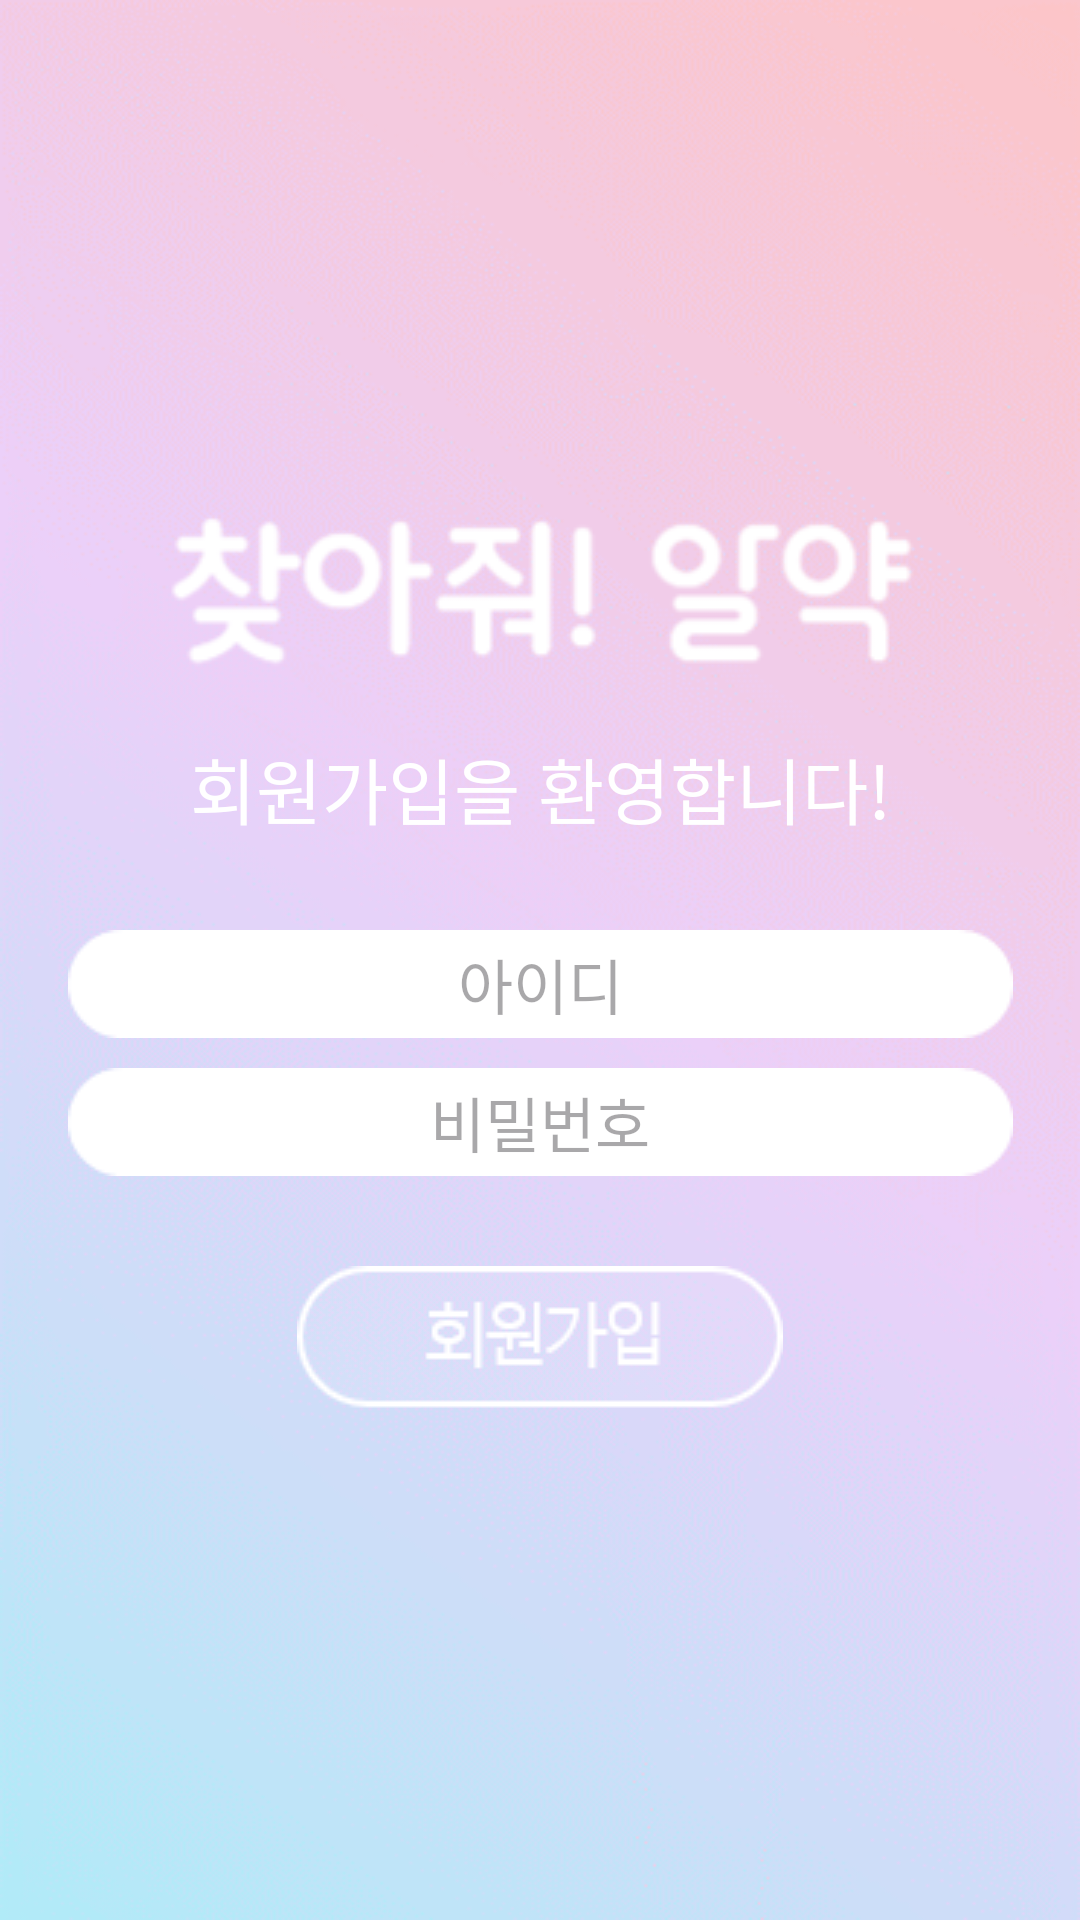

Layout XML and referenced resources for this Android screen:
<!-- AndroidManifest.xml: application theme Theme.AICD -->
<!-- res/layout/activity_register.xml -->
<?xml version="1.0" encoding="utf-8"?>
<androidx.constraintlayout.widget.ConstraintLayout xmlns:android="http://schemas.android.com/apk/res/android"
    xmlns:app="http://schemas.android.com/apk/res-auto"
    xmlns:tools="http://schemas.android.com/tools"
    android:layout_width="match_parent"
    android:layout_height="match_parent"
    android:background="@drawable/background"
    tools:context=".RegisterActivity">

    <TextView
        android:id="@+id/tx_subtitle"
        android:layout_width="wrap_content"
        android:layout_height="wrap_content"
        android:layout_marginTop="20dp"
        android:fontFamily="@font/nanum_gothic"
        android:text="회원가입을 환영합니다!"
        android:textAlignment="center"
        android:textColor="@color/white"
        android:textSize="24sp"
        android:typeface="normal"
        app:layout_constraintEnd_toEndOf="parent"
        app:layout_constraintStart_toStartOf="parent"
        app:layout_constraintTop_toBottomOf="@+id/tx_title" />

    <ImageView
        android:id="@+id/tx_title"
        android:layout_width="wrap_content"
        android:layout_height="wrap_content"
        android:layout_marginTop="170dp"
        android:src="@drawable/title_main"
        app:layout_constraintEnd_toEndOf="parent"
        app:layout_constraintHorizontal_bias="0.498"
        app:layout_constraintStart_toStartOf="parent"
        app:layout_constraintTop_toTopOf="parent" />

    <EditText
        android:id="@+id/et_email"
        android:layout_width="wrap_content"
        android:layout_height="wrap_content"
        android:layout_marginTop="30dp"
        android:background="@drawable/idpw"
        android:ems="10"
        android:hint="아이디"
        android:inputType="textEmailAddress"
        android:textAlignment="center"
        android:textSize="20sp"
        app:layout_constraintEnd_toEndOf="parent"
        app:layout_constraintStart_toStartOf="parent"
        app:layout_constraintTop_toBottomOf="@+id/tx_subtitle" />

    <EditText
        android:id="@+id/et_pwd"
        android:layout_width="wrap_content"
        android:layout_height="wrap_content"
        android:layout_marginTop="10dp"
        android:background="@drawable/idpw"
        android:ems="10"
        android:hint="비밀번호"
        android:inputType="textPassword"
        android:textAlignment="center"
        android:textSize="20sp"
        app:layout_constraintEnd_toEndOf="parent"
        app:layout_constraintStart_toStartOf="parent"
        app:layout_constraintTop_toBottomOf="@+id/et_email" />

    <ImageView
        android:id="@+id/btn_register"
        android:layout_width="wrap_content"
        android:layout_height="wrap_content"
        android:layout_marginTop="30dp"
        android:src="@drawable/register"
        app:layout_constraintEnd_toEndOf="parent"
        app:layout_constraintStart_toStartOf="parent"
        app:layout_constraintTop_toBottomOf="@+id/et_pwd" />

</androidx.constraintlayout.widget.ConstraintLayout>
<!-- resources referenced by this layout -->
<resources>
  <color name="white">#FFFFFFFF</color>
  <!-- drawable background: png bitmap (drawable, 60932 bytes) -->
  <!-- drawable idpw: png bitmap (drawable, 458 bytes) -->
  <!-- drawable register: png bitmap (drawable, 1193 bytes) -->
  <!-- drawable title_main: png bitmap (drawable, 5264 bytes) -->
  <style name="Theme.AICD" parent="Base.Theme.AICD" />
  <style name="Base.Theme.AICD" parent="Theme.Material3.DayNight.NoActionBar">
          
          
          <item name="colorPrimary">@color/main_pink</item>
      </style>
  <color name="main_pink">#FFFCC5C8</color>
</resources>
